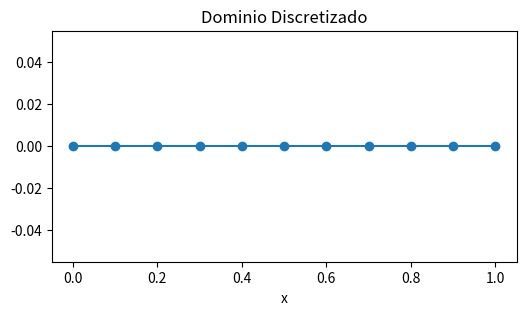
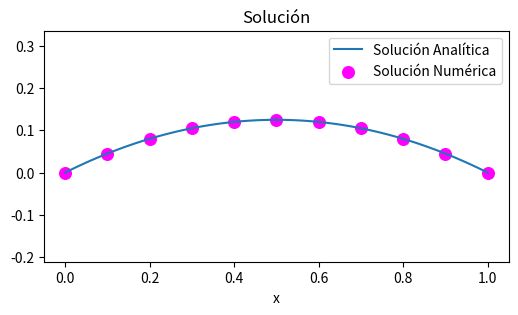

Generate these figures, in order, with matplotlib:
"""
Diferencias Finitas 1D
Ecuación de Poisson
`\nabla u = f(x)`
Condiciones de Dirichlet en ambos extremos
`u_0 = \alpha` y `u_{N+1} = \beta`
"""

""" Librerias necesarias """
import numpy as np
import matplotlib.pyplot as plt

""" Definición de las condiciones de frontera y fuente """
alpha = 0
beta = 0
fuente = lambda x: 1

""" Discretización del dominio """
# Dominio: [0,1]
N = 11                      # número de nodos en el dominio
x = np.linspace(0,1,N)
h = x[1] - x[0]
fig0 = plt.figure(figsize=(6,3))
plt.plot(x,x*0, marker="o")
plt.title("Dominio Discretizado")
plt.xlabel("x")

""" Ensamble del sistema `KU=F` """
K = np.zeros((N,N))
F = np.zeros(N)
for i in range(1,N-1):
    K[i,i] = 2
    K[i,i-1] = -1
    K[i,i+1] = -1

    F[i] = fuente(x[i])

K = K / h ** 2

F -= K[:,0]*alpha
K[:,0] = 0
F -= K[:,-1]*beta
K[:,-1] = 0

K[0,0] = 1
F[0] = alpha

K[-1,-1] = 1
F[-1] = beta

print(K)
print(F)

""" Solución analítica """
x2 = np.linspace(0,1,101)
y2 = 0.5 * (x2 - x2 ** 2)

fig1 = plt.figure(figsize=(6,3))
plt.plot(x2,y2, label="Solución Analítica")

""" Solución numérica """
U = np.linalg.solve(K,F)

plt.scatter(
    x,
    U,
    marker="o",
    s=70,
    label="Solución Numérica",
    color="magenta"
)
plt.axis("equal")
plt.title("Solución")
plt.legend()
plt.xlabel("x")

plt.show()